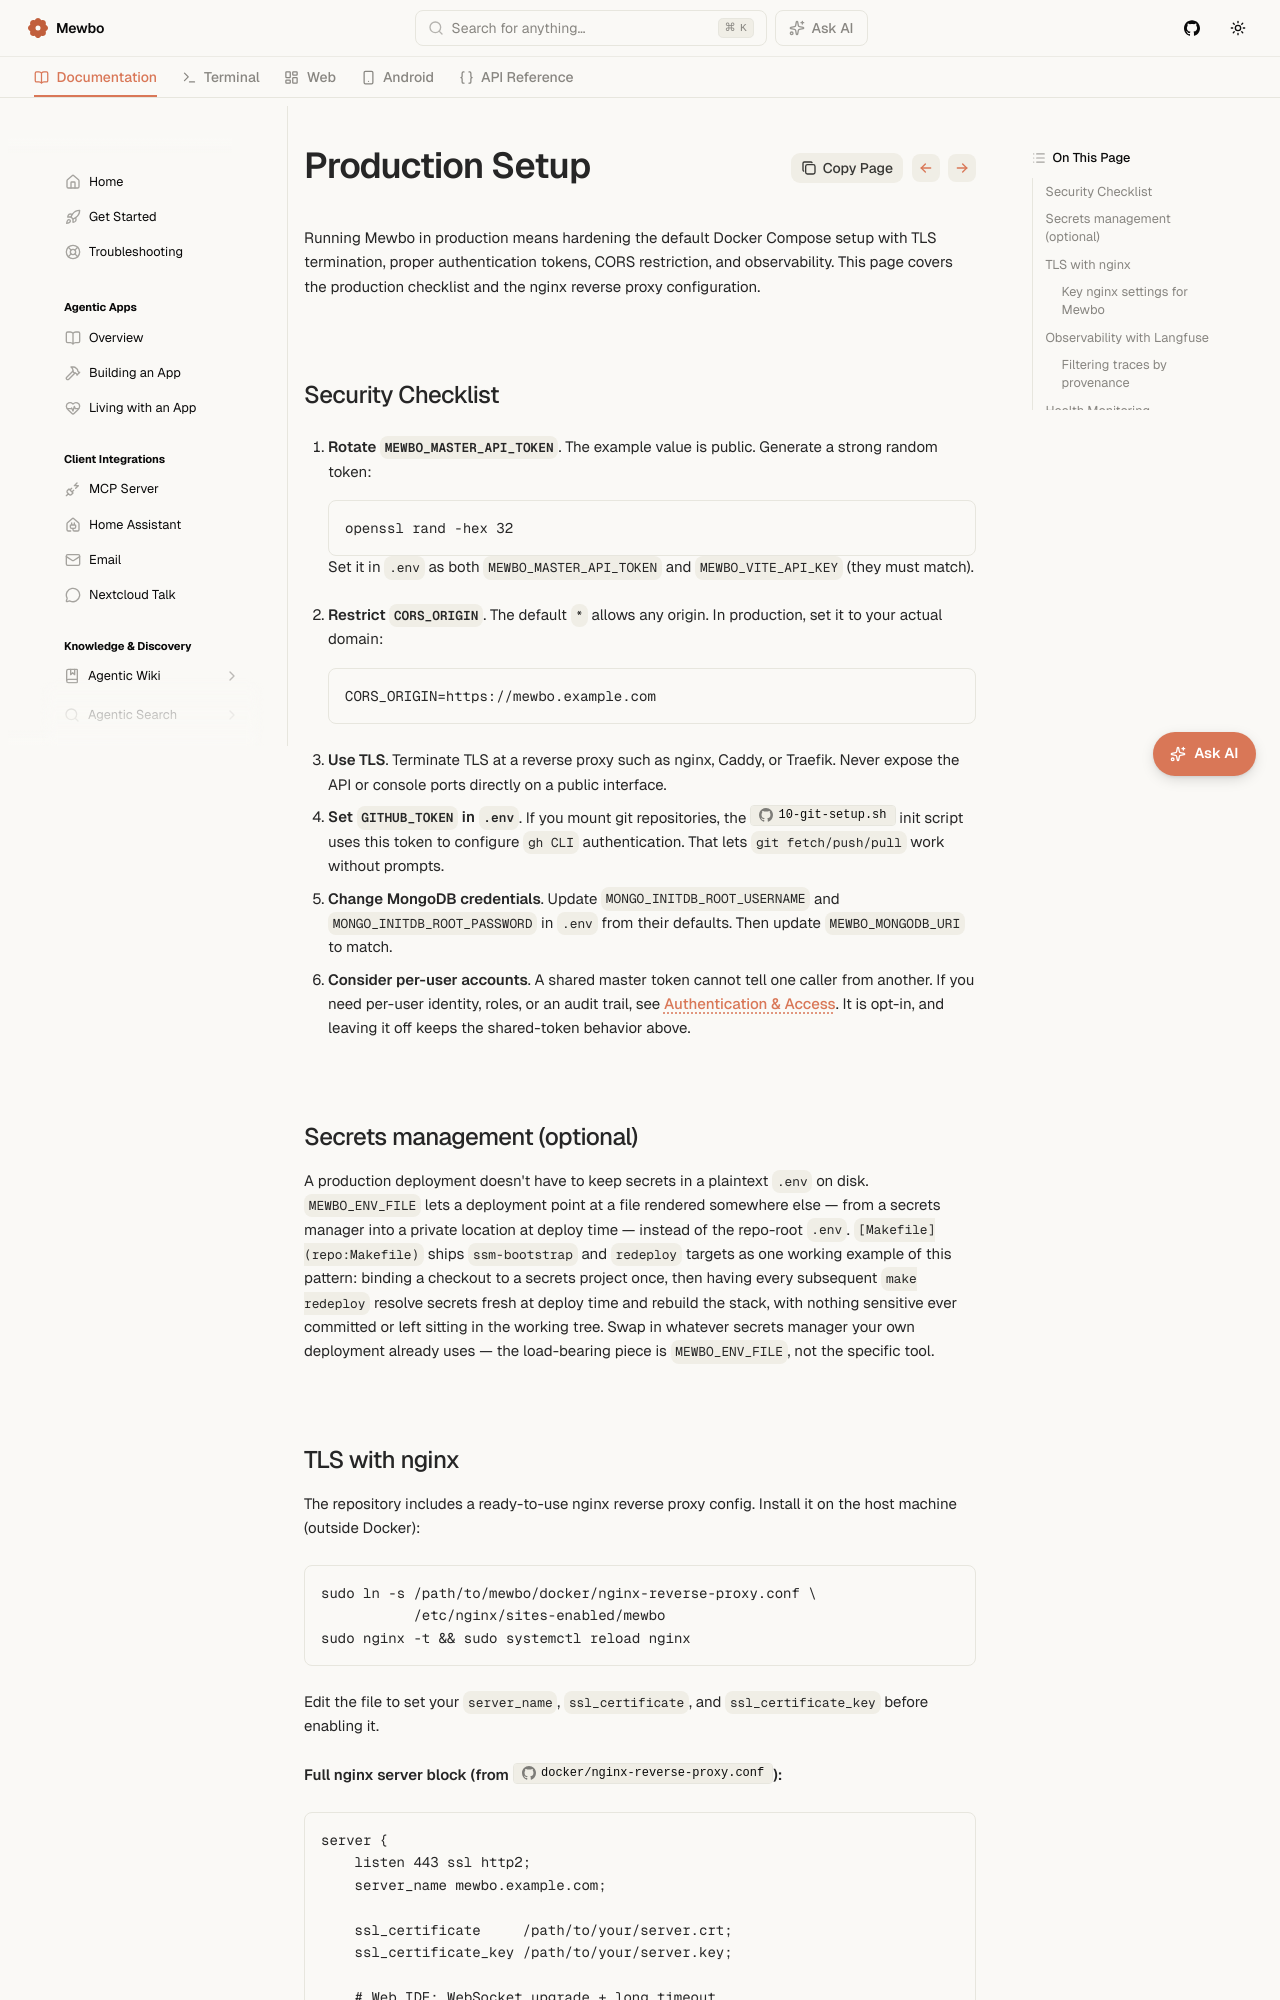

repository: mewbo-com/Assistant · page: latest/deployment-production/index.html · generator: mkdocs

# Production Setup

Running Mewbo in production means hardening the default Docker Compose setup with TLS termination, proper authentication tokens, CORS restriction, and observability. This page covers the production checklist and the nginx reverse proxy configuration.

## Security Checklist

1. **Rotate `MEWBO_MASTER_API_TOKEN`**. The example value is public. Generate a strong random token:
   ```bash
   openssl rand -hex 32
   ```
   Set it in `.env` as both `MEWBO_MASTER_API_TOKEN` and `MEWBO_VITE_API_KEY` (they must match).

2. **Restrict `CORS_ORIGIN`**. The default `*` allows any origin. In production, set it to your actual domain:
   ```dotenv
   CORS_ORIGIN=https://mewbo.example.com
   ```

3. **Use TLS**. Terminate TLS at a reverse proxy such as nginx, Caddy, or Traefik. Never expose the API or console ports directly on a public interface.

4. **Set `GITHUB_TOKEN` in `.env`**. If you mount git repositories, the [`10-git-setup.sh`](repo:docker/init.d/10-git-setup.sh) init script uses this token to configure `gh CLI` authentication. That lets `git fetch/push/pull` work without prompts.

5. **Change MongoDB credentials**. Update `MONGO_INITDB_ROOT_USERNAME` and `MONGO_INITDB_ROOT_PASSWORD` in `.env` from their defaults. Then update `MEWBO_MONGODB_URI` to match.

6. **Consider per-user accounts**. A shared master token cannot tell one caller from another. If you need per-user identity, roles, or an audit trail, see [Authentication & Access](authentication.md). It is opt-in, and leaving it off keeps the shared-token behavior above.

## Secrets management (optional)

A production deployment doesn't have to keep secrets in a plaintext `.env` on disk. `MEWBO_ENV_FILE` lets a deployment point at a file rendered somewhere else — from a secrets manager into a private location at deploy time — instead of the repo-root `.env`. `[Makefile](repo:Makefile)` ships `ssm-bootstrap` and `redeploy` targets as one working example of this pattern: binding a checkout to a secrets project once, then having every subsequent `make redeploy` resolve secrets fresh at deploy time and rebuild the stack, with nothing sensitive ever committed or left sitting in the working tree. Swap in whatever secrets manager your own deployment already uses — the load-bearing piece is `MEWBO_ENV_FILE`, not the specific tool.
